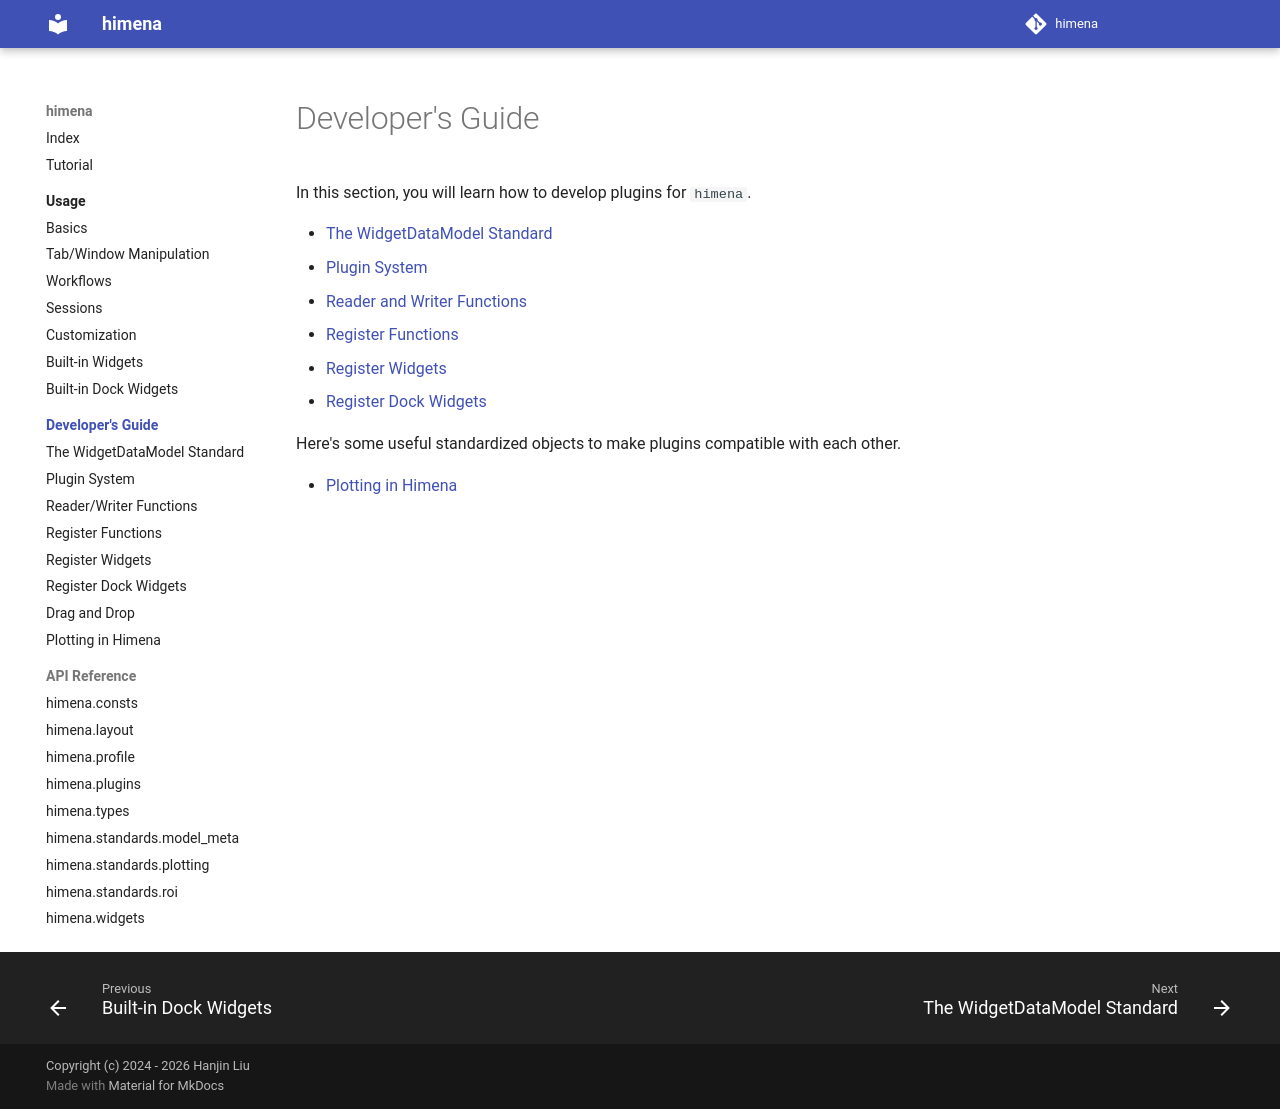

repository: hanjinliu/himena · page: dev/index.html · generator: mkdocs

# Developer's Guide

In this section, you will learn how to develop plugins for `himena`.

- [The WidgetDataModel Standard](widget_data_model.md)
- [Plugin System](plugin_system.md)
- [Reader and Writer Functions](io_provider.md)
- [Register Functions](register_functions.md)
- [Register Widgets](register_widgets.md)
- [Register Dock Widgets](register_dock_widgets.md)

Here's some useful standardized objects to make plugins compatible with each other.

- [Plotting in Himena](plotting.md)
